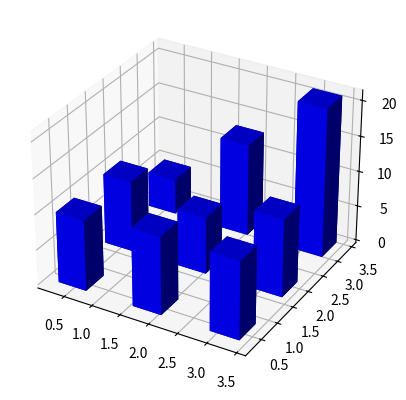

The matplotlib source for this figure:
# This import registers the 3D projection, but is otherwise unused.
from mpl_toolkits.mplot3d import Axes3D  # noqa: F401 unused import

import matplotlib.pyplot as plt
import numpy as np

# Fixing random state for reproducibility
np.random.seed(19680801)

fig = plt.figure()
ax = fig.add_subplot(111, projection='3d')
x, y = np.random.rand(2, 100) * 4

hist, xedges, yedges = np.histogram2d(x, y, bins=3, range=[[0, 4], [0, 4]])

# Construct arrays for the anchor positions of the 16 bars.
xpos, ypos = np.meshgrid(xedges[:-1] + 0.25, yedges[:-1] + 0.25, indexing="ij")
xpos = xpos.ravel()
ypos = ypos.ravel()
zpos = 0

# Construct arrays with the dimensions for the 16 bars.
dx = dy = 0.5 * np.ones_like(zpos)
dz = hist.ravel()

ax.bar3d(xpos, ypos, zpos, dx, dy, dz, color='b', zsort='average')

plt.show()